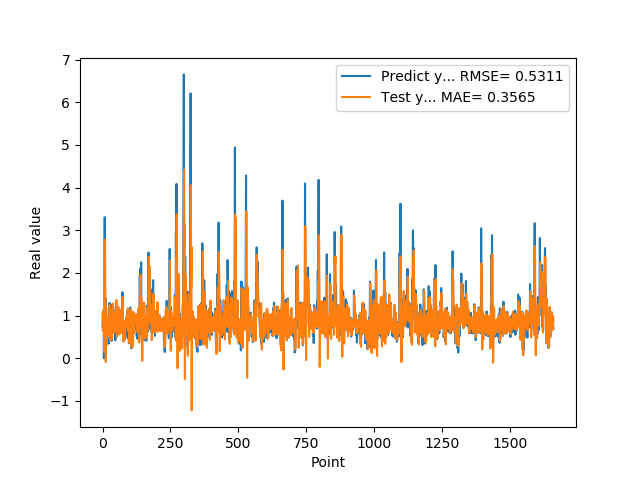

The data file committed next to this chart (first rows):
7.307389974590000614e-01, 6.587904499127844593e-01
1.074290990829999792e+00, 6.666692038955038813e-01
9.521890282630000035e-01, 9.747436994955521739e-01
9.879170060160000766e-01, 1.123852645997365673e+00
1.011654973029999960e+00, 1.046285611912103342e+00
0.000000000000000000e+00, 9.521415110199549225e-01
7.643579840659999736e-01, 1.555919750299613880e-01
7.788103222849999119e-01, 4.500896578380596535e-01
3.306220054629999794e+00, 8.157306910853920900e-01
1.055441975589999970e+00, 2.777422083027376143e+00
7.543110251430000801e-01, 1.640904059631818734e+00
7.915459871289999283e-01, 1.327579915581301062e+00
1.409499049189999909e+00, -8.687530761198934692e-02
8.875439763070001042e-01, 1.204988573915734218e+00
6.401469707490000660e-01, 1.099155026946979641e+00
5.082880258560000808e-01, 7.372401757216949791e-01
8.640019893649999450e-01, 3.143857425017148599e-01
5.725920200349999822e-01, 7.613336665173480178e-01
8.469420075419999971e-01, 7.415293945439005441e-01
9.181020259860001032e-01, 8.953227314876451848e-01
7.976629734039999420e-01, 9.292939472078580732e-01
9.608020186419998776e-01, 9.450898004832331001e-01
9.555831551549999192e-01, 9.353031667970579388e-01
3.470349907879999862e-01, 9.607907503900243729e-01
9.546210169789999256e-01, 4.984815755195491915e-01
1.293938040730000072e+00, 7.374423313490123810e-01
5.251880288119999962e-01, 1.242533881598687717e+00
4.773890078070000542e-01, 9.138171896676489103e-01
1.275226235389999907e+00, 4.180066291279646573e-01
8.723750114439999814e-01, 9.314633590932063223e-01
8.355640172959999390e-01, 1.154524482002452945e+00
7.321749925609999377e-01, 9.974511563951975468e-01
7.640249729160000225e-01, 6.112422461253584904e-01
4.072830080990000323e-01, 7.505037282495555795e-01
4.752210080619999610e-01, 4.832569272356096457e-01
8.781340122220000488e-01, 4.571013270200375289e-01
7.414129972460000717e-01, 8.275207818004148841e-01
1.258002042770000051e+00, 9.721202379120329473e-01
1.069700956339999953e+00, 1.281294554992443935e+00
7.274609804150000691e-01, 1.156238342086559845e+00
7.892770171170000459e-01, 8.750192216811685242e-01
6.237750053410000550e-01, 6.264982219735409918e-01
6.914690136910000007e-01, 5.881036427118672139e-01
8.557710051540000640e-01, 7.102690138154356125e-01
7.093830108640000187e-01, 8.526399613370794217e-01
1.014547944070000041e+00, 8.429333402311101064e-01
1.115731000900000103e+00, 1.006757904849716612e+00
4.182830154900000208e-01, 1.128878875269265780e+00
1.002280950550000105e+00, 6.395532984028932111e-01
1.218860983849999968e+00, 7.800986481763880764e-01
1.143296003339999922e+00, 1.134518919144724469e+00
6.528189778330000248e-01, 1.360253309964848611e+00
6.746559739110000731e-01, 7.404027427722871257e-01
6.009536385540000802e-01, 5.240130057468573854e-01
6.694570183749999348e-01, 5.100766958129151485e-01
6.538079977039999990e-01, 7.179831550982949118e-01
7.814120054240000224e-01, 7.252273128035430227e-01
1.206303954120000022e+00, 8.456226353955199615e-01
8.469259738919999725e-01, 1.195722168349545367e+00
8.286409974099999687e-01, 1.045251278896330183e+00
6.482390165329999787e-01, 8.712080025036185171e-01
... 1,599 more rows
